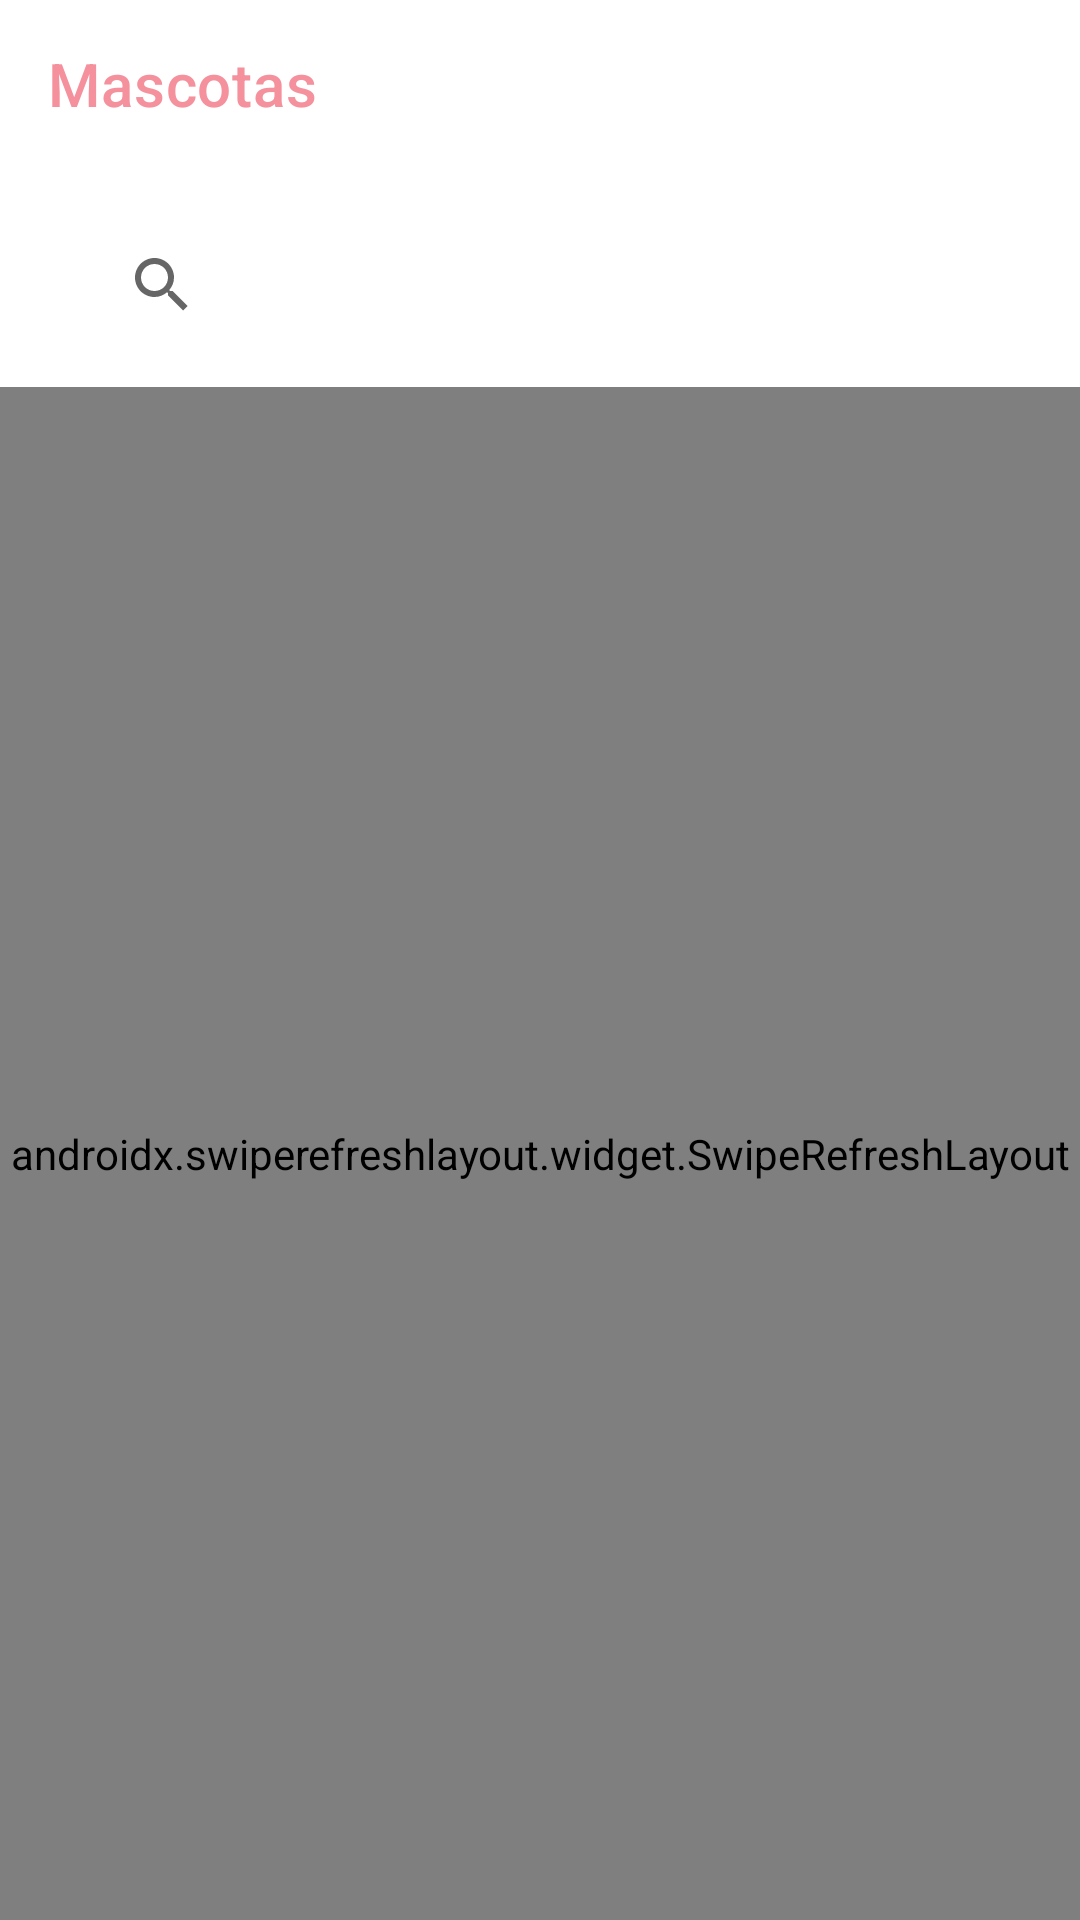

Android layout source for this screen:
<!-- AndroidManifest.xml: application theme Theme.LittleDaffy -->
<!-- res/layout/activity_todas_mascotas.xml -->
<?xml version="1.0" encoding="utf-8"?>
<androidx.coordinatorlayout.widget.CoordinatorLayout xmlns:android="http://schemas.android.com/apk/res/android"
    xmlns:app="http://schemas.android.com/apk/res-auto"
    android:layout_width="match_parent"
    android:layout_height="match_parent">
    <LinearLayout
        android:layout_width="match_parent"
        android:layout_height="match_parent"
        android:orientation="vertical">


        <androidx.appcompat.widget.Toolbar
            android:id="@+id/toolbar"
            android:layout_width="match_parent"
            android:layout_height="?attr/actionBarSize"
            app:popupTheme="@style/ThemeOverlay.AppCompat.Light"
            app:layout_collapseMode="pin"
            app:title="Mascotas"
            app:titleTextColor="@color/fondo"/>


        <androidx.recyclerview.widget.RecyclerView
            android:id="@+id/rv_categorias"
            android:layout_width="match_parent"
            android:layout_height="wrap_content"
            android:orientation="horizontal"
            android:scrollbars="none"
            >
        </androidx.recyclerview.widget.RecyclerView>

        <LinearLayout
            android:layout_width="match_parent"
            android:layout_height="wrap_content"
            android:orientation="vertical"
            android:layout_marginStart="20dp"
            android:layout_marginEnd="20dp"
            android:layout_marginTop="5dp">

            <androidx.appcompat.widget.SearchView
                android:id="@+id/search_mascota"
                android:layout_width="match_parent"
                android:layout_height="wrap_content"
                android:layout_margin="10dp"
                android:background="@drawable/boton_redondo"
                android:elevation="10dp">
            </androidx.appcompat.widget.SearchView>


        </LinearLayout>

        <androidx.constraintlayout.widget.ConstraintLayout
            android:layout_width="match_parent"
            android:layout_height="wrap_content"
            android:id="@+id/progress_bar"
            android:visibility="gone">

            <ProgressBar
                android:id="@+id/progressBar"
                android:layout_width="80dp"
                android:layout_height="80dp"
                android:layout_gravity="center"
                app:layout_constraintBottom_toBottomOf="parent"
                app:layout_constraintEnd_toEndOf="parent"
                app:layout_constraintStart_toStartOf="parent"
                app:layout_constraintTop_toTopOf="parent"></ProgressBar>

            <ImageView
                android:id="@+id/progressBarImage"
                android:layout_width="50dp"
                android:layout_height="50dp"
                android:src="@drawable/as"
                app:layout_constraintBottom_toBottomOf="parent"
                app:layout_constraintEnd_toEndOf="parent"
                app:layout_constraintStart_toStartOf="parent"
                app:layout_constraintTop_toTopOf="parent"
                android:visibility="visible">

            </ImageView>
        </androidx.constraintlayout.widget.ConstraintLayout>


        <LinearLayout
            android:layout_width="match_parent"
            android:layout_height="match_parent"
            android:orientation="vertical"
            android:id="@+id/listavacia"
            android:visibility="gone">
            <TextView
                android:layout_width="wrap_content"
                android:layout_height="wrap_content"
                android:layout_marginTop="80dp"
                android:text="Aún no se encontraron publicaciones :c"
                android:textSize="18sp"
                android:textStyle="bold"
                android:padding="5dp"
                android:layout_gravity="center"
                android:gravity="start"
                android:textColor="@color/plomo"
                android:layout_marginLeft="10dp" />
            <ImageView
                android:id="@+id/Image"
                android:layout_width="100dp"
                android:layout_height="100dp"
                android:src="@drawable/as"
                android:layout_gravity="center"
                android:visibility="visible">

            </ImageView>
        </LinearLayout>


        <androidx.swiperefreshlayout.widget.SwipeRefreshLayout
            android:id="@+id/swipeRefreshLayout"
            android:layout_width="match_parent"
            android:layout_height="match_parent"
            app:layout_behavior="com.google.android.material.appbar.AppBarLayout$ScrollingViewBehavior">

            <androidx.core.widget.NestedScrollView
                android:layout_width="match_parent"
                android:layout_height="match_parent"
                app:layout_behavior="com.google.android.material.appbar.AppBarLayout$ScrollingViewBehavior">

                <androidx.recyclerview.widget.RecyclerView
                    android:id="@+id/rv_mascotas"
                    android:layout_marginLeft="30dp"
                    android:layout_marginRight="20dp"
                    android:layout_width="match_parent"
                    android:layout_height="match_parent" />

            </androidx.core.widget.NestedScrollView>
        </androidx.swiperefreshlayout.widget.SwipeRefreshLayout>

    </LinearLayout>


</androidx.coordinatorlayout.widget.CoordinatorLayout>
<!-- resources referenced by this layout -->
<resources>
  <color name="fondo">#f5909d</color>
  <color name="plomo">#808285</color>
  <style name="Theme.LittleDaffy" parent="Theme.MaterialComponents.Light.NoActionBar">
          
          <item name="colorPrimary">@color/fondo</item>
          <item name="colorPrimaryVariant">@color/fondo</item>
          <item name="colorOnPrimary">@color/fondo</item>
          
          <item name="colorSecondary">@color/fondo</item>
          <item name="colorSecondaryVariant">@color/fondo</item>
          <item name="colorOnSecondary">@color/fondo</item>
  
          
          <item name="android:statusBarColor" tools:targetApi="l">?attr/colorPrimaryVariant</item>
          
      </style>
</resources>
